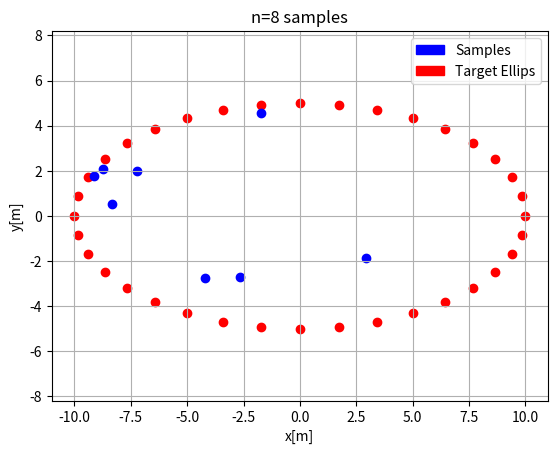

Write Python code to recreate this figure.
"""
This code generates a specified number of samples determined by Poisson distribution,
and uniformly distributed from inside an ellipse defined by its major and minor axes.

[redacted]
"""

lambda_mean_event = 5
ellips_major_axis = 10 # meter
ellips_minor_axis = 5 # meter

import numpy as np
import matplotlib.pyplot as plt
import matplotlib.patches as mpatches
from numpy.random import poisson, uniform


total_samples = poisson(lambda_mean_event, 1)[0]

target_ellips_resolution = 10

theta = 0.0

x_ellips = []
y_ellips = []

a = ellips_major_axis
b = ellips_minor_axis

for i in range(0, 360, target_ellips_resolution):

    theta = np.deg2rad(i)
    x = a * np.cos(theta)
    y = b * np.sin(theta)
    x_ellips.append(x)
    y_ellips.append(y)

    plt.scatter(x, y, c='red')


# Uniform Sampling Within the Elliptic Region #

def ellips_control(x, y):

    if (x**2 / a**2) + (y**2 / b**2) < 1:
        return True
    else:
        return False

x_ellips = []
y_ellips = []

num_samples_taken = 0

while num_samples_taken < total_samples:

    x = uniform(-a, a)
    y = uniform(-b, b)

    if ellips_control(x, y):
        x_ellips.append(x)
        y_ellips.append(y)
        num_samples_taken += 1

    else:
        continue

for i in range(0, len(x_ellips)):
    plt.scatter(x_ellips[i], y_ellips[i], c='blue')

blue_patch = mpatches.Patch(color='blue', label='Samples')
red_patch = mpatches.Patch(color='red', label='Target Ellips')

plt.axis('equal')
plt.xlabel('x[m]')
plt.ylabel('y[m]')
plt.title('n=' + str(total_samples) + ' samples')
plt.legend(handles=[blue_patch, red_patch], loc='best')
plt.grid('on')
#plt.savefig('n_' + str(total_samples) + '_samples.png', dpi=1100, bbox_inches='tight')
plt.show()
